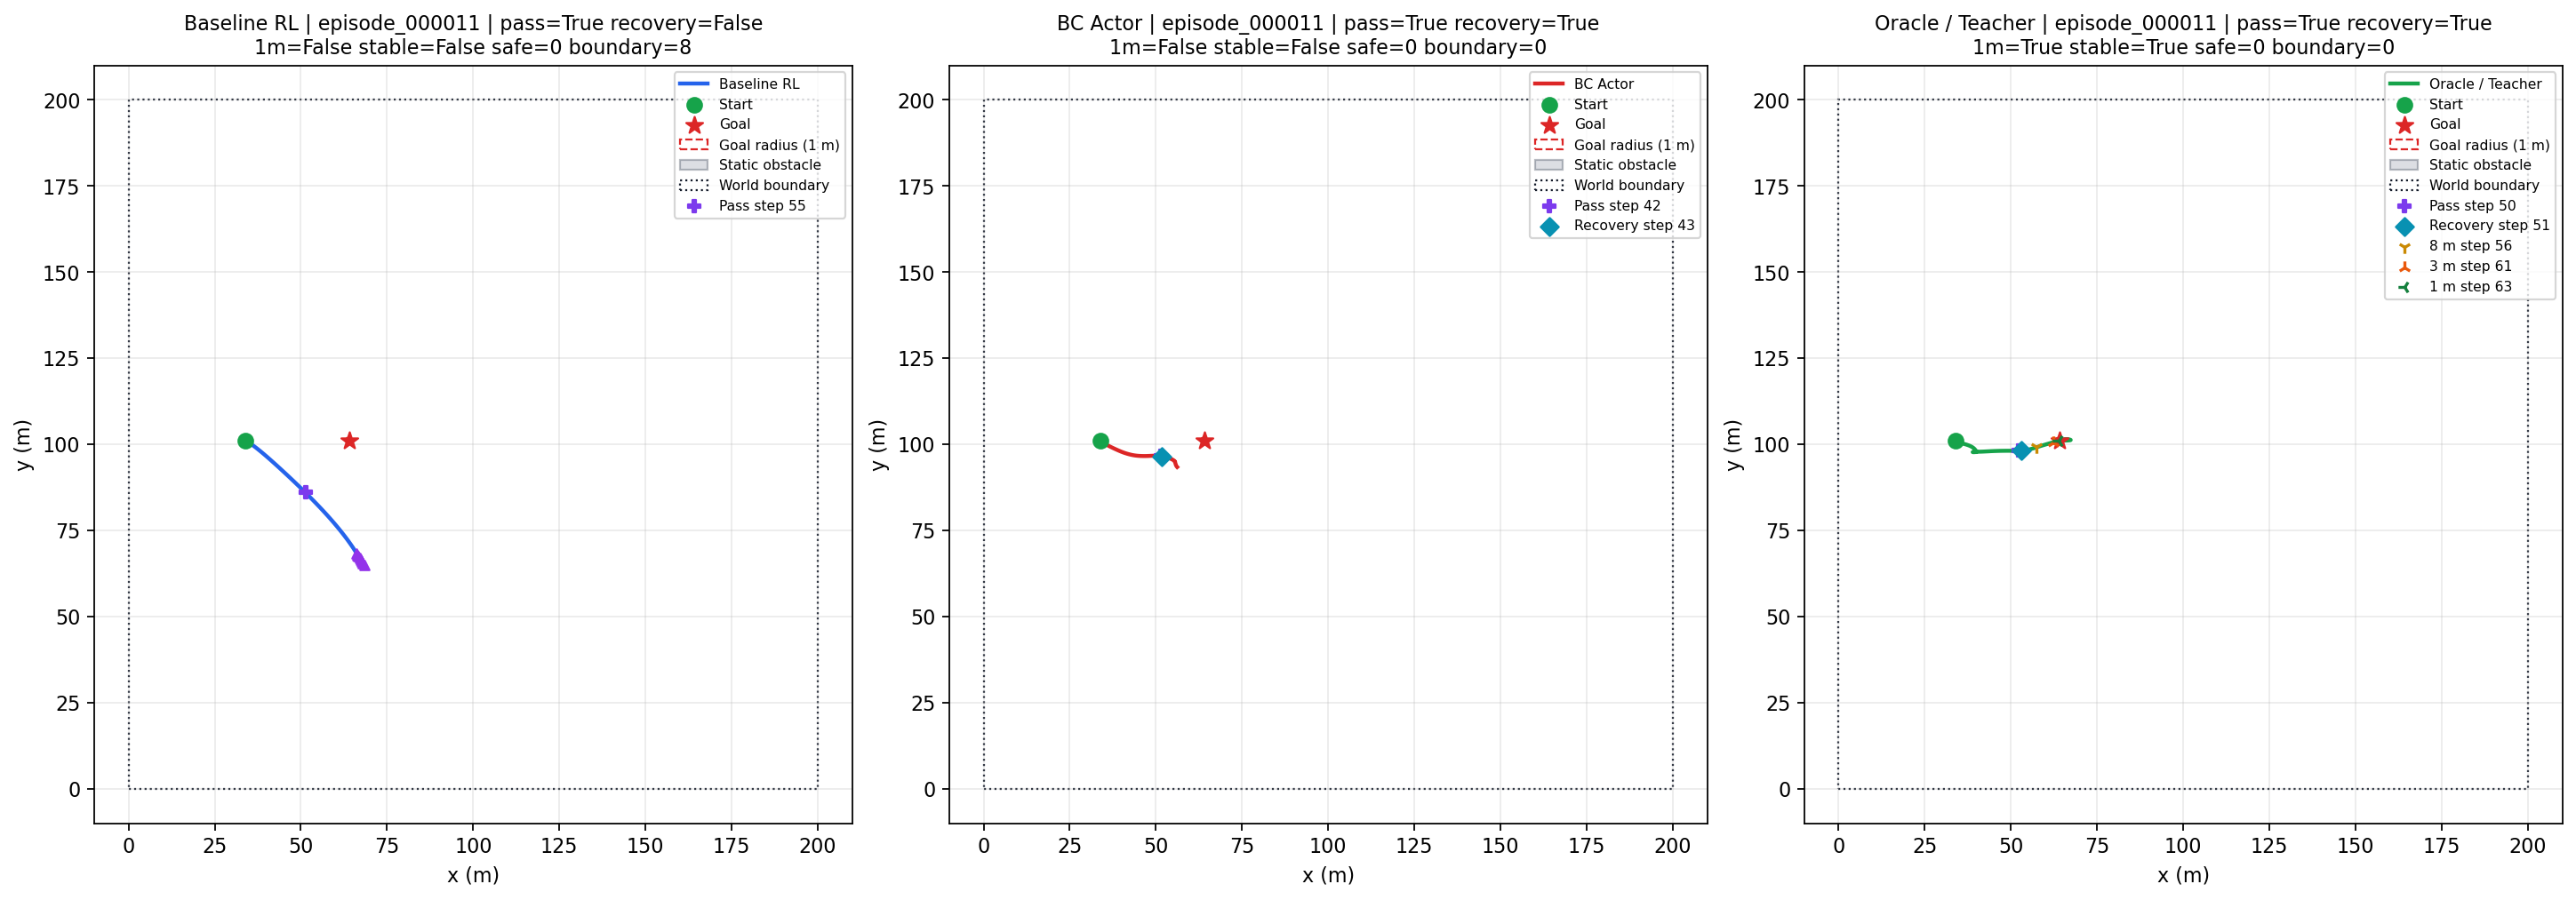

Data behind this chart, as committed beside it:
step, x, y, goal_x, goal_y, policy, phase, safety_projected, boundary_projected, scenario_hash, episode_id, first_obstacle_risk, obstacle_pass_step, recovery_step, entered_8m_step, entered_3m_step, entered_1m_step, stable_goal
0, 34.01, 101, 64.0, 101.0, baseline_rl, decision, 0, 0, 190c378e1971fff83d7fdd8938b386f1a659571b…, episode_000011, , 55, , , , , 0
1, 34.04, 101, 64.0, 101.0, baseline_rl, bypass, 0, 0, 190c378e1971fff83d7fdd8938b386f1a659571b…, episode_000011, , 55, , , , , 0
2, 34.08, 101, 64.0, 101.0, baseline_rl, bypass, 0, 0, 190c378e1971fff83d7fdd8938b386f1a659571b…, episode_000011, , 55, , , , , 0
3, 34.13, 100.9, 64.0, 101.0, baseline_rl, bypass, 0, 0, 190c378e1971fff83d7fdd8938b386f1a659571b…, episode_000011, , 55, , , , , 0
4, 34.19, 100.9, 64.0, 101.0, baseline_rl, bypass, 0, 0, 190c378e1971fff83d7fdd8938b386f1a659571b…, episode_000011, , 55, , , , , 0
5, 34.27, 100.9, 64.0, 101.0, baseline_rl, bypass, 0, 0, 190c378e1971fff83d7fdd8938b386f1a659571b…, episode_000011, , 55, , , , , 0
6, 34.36, 100.8, 64.0, 101.0, baseline_rl, bypass, 0, 0, 190c378e1971fff83d7fdd8938b386f1a659571b…, episode_000011, , 55, , , , , 0
7, 34.47, 100.7, 64.0, 101.0, baseline_rl, bypass, 0, 0, 190c378e1971fff83d7fdd8938b386f1a659571b…, episode_000011, , 55, , , , , 0
8, 34.6, 100.7, 64.0, 101.0, baseline_rl, bypass, 0, 0, 190c378e1971fff83d7fdd8938b386f1a659571b…, episode_000011, , 55, , , , , 0
9, 34.74, 100.6, 64.0, 101.0, baseline_rl, bypass, 0, 0, 190c378e1971fff83d7fdd8938b386f1a659571b…, episode_000011, , 55, , , , , 0
10, 34.89, 100.5, 64.0, 101.0, baseline_rl, bypass, 0, 0, 190c378e1971fff83d7fdd8938b386f1a659571b…, episode_000011, , 55, , , , , 0
11, 35.05, 100.4, 64.0, 101.0, baseline_rl, bypass, 0, 0, 190c378e1971fff83d7fdd8938b386f1a659571b…, episode_000011, , 55, , , , , 0
12, 35.23, 100.3, 64.0, 101.0, baseline_rl, bypass, 0, 0, 190c378e1971fff83d7fdd8938b386f1a659571b…, episode_000011, , 55, , , , , 0
13, 35.42, 100.2, 64.0, 101.0, baseline_rl, bypass, 0, 0, 190c378e1971fff83d7fdd8938b386f1a659571b…, episode_000011, , 55, , , , , 0
14, 35.61, 100, 64.0, 101.0, baseline_rl, bypass, 0, 0, 190c378e1971fff83d7fdd8938b386f1a659571b…, episode_000011, , 55, , , , , 0
15, 35.82, 99.88, 64.0, 101.0, baseline_rl, bypass, 0, 0, 190c378e1971fff83d7fdd8938b386f1a659571b…, episode_000011, , 55, , , , , 0
16, 36.04, 99.73, 64.0, 101.0, baseline_rl, bypass, 0, 0, 190c378e1971fff83d7fdd8938b386f1a659571b…, episode_000011, , 55, , , , , 0
17, 36.27, 99.56, 64.0, 101.0, baseline_rl, bypass, 0, 0, 190c378e1971fff83d7fdd8938b386f1a659571b…, episode_000011, , 55, , , , , 0
18, 36.51, 99.38, 64.0, 101.0, baseline_rl, bypass, 0, 0, 190c378e1971fff83d7fdd8938b386f1a659571b…, episode_000011, , 55, , , , , 0
19, 36.76, 99.19, 64.0, 101.0, baseline_rl, bypass, 0, 0, 190c378e1971fff83d7fdd8938b386f1a659571b…, episode_000011, , 55, , , , , 0
20, 37.02, 98.99, 64.0, 101.0, baseline_rl, bypass, 0, 0, 190c378e1971fff83d7fdd8938b386f1a659571b…, episode_000011, , 55, , , , , 0
21, 37.29, 98.77, 64.0, 101.0, baseline_rl, bypass, 0, 0, 190c378e1971fff83d7fdd8938b386f1a659571b…, episode_000011, , 55, , , , , 0
22, 37.58, 98.55, 64.0, 101.0, baseline_rl, bypass, 0, 0, 190c378e1971fff83d7fdd8938b386f1a659571b…, episode_000011, , 55, , , , , 0
23, 37.88, 98.31, 64.0, 101.0, baseline_rl, bypass, 0, 0, 190c378e1971fff83d7fdd8938b386f1a659571b…, episode_000011, , 55, , , , , 0
24, 38.18, 98.06, 64.0, 101.0, baseline_rl, bypass, 0, 0, 190c378e1971fff83d7fdd8938b386f1a659571b…, episode_000011, , 55, , , , , 0
25, 38.5, 97.79, 64.0, 101.0, baseline_rl, bypass, 0, 0, 190c378e1971fff83d7fdd8938b386f1a659571b…, episode_000011, , 55, , , , , 0
26, 38.83, 97.52, 64.0, 101.0, baseline_rl, bypass, 0, 0, 190c378e1971fff83d7fdd8938b386f1a659571b…, episode_000011, , 55, , , , , 0
27, 39.17, 97.24, 64.0, 101.0, baseline_rl, bypass, 0, 0, 190c378e1971fff83d7fdd8938b386f1a659571b…, episode_000011, , 55, , , , , 0
28, 39.51, 96.94, 64.0, 101.0, baseline_rl, bypass, 0, 0, 190c378e1971fff83d7fdd8938b386f1a659571b…, episode_000011, , 55, , , , , 0
29, 39.87, 96.64, 64.0, 101.0, baseline_rl, bypass, 0, 0, 190c378e1971fff83d7fdd8938b386f1a659571b…, episode_000011, , 55, , , , , 0
30, 40.23, 96.32, 64.0, 101.0, baseline_rl, bypass, 0, 0, 190c378e1971fff83d7fdd8938b386f1a659571b…, episode_000011, , 55, , , , , 0
31, 40.61, 95.99, 64.0, 101.0, baseline_rl, bypass, 0, 0, 190c378e1971fff83d7fdd8938b386f1a659571b…, episode_000011, , 55, , , , , 0
32, 40.99, 95.66, 64.0, 101.0, baseline_rl, bypass, 0, 0, 190c378e1971fff83d7fdd8938b386f1a659571b…, episode_000011, , 55, , , , , 0
33, 41.38, 95.31, 64.0, 101.0, baseline_rl, bypass, 0, 0, 190c378e1971fff83d7fdd8938b386f1a659571b…, episode_000011, , 55, , , , , 0
34, 41.78, 94.96, 64.0, 101.0, baseline_rl, bypass, 0, 0, 190c378e1971fff83d7fdd8938b386f1a659571b…, episode_000011, , 55, , , , , 0
35, 42.19, 94.59, 64.0, 101.0, baseline_rl, bypass, 0, 0, 190c378e1971fff83d7fdd8938b386f1a659571b…, episode_000011, , 55, , , , , 0
36, 42.6, 94.22, 64.0, 101.0, baseline_rl, bypass, 0, 0, 190c378e1971fff83d7fdd8938b386f1a659571b…, episode_000011, , 55, , , , , 0
37, 43.02, 93.84, 64.0, 101.0, baseline_rl, bypass, 0, 0, 190c378e1971fff83d7fdd8938b386f1a659571b…, episode_000011, , 55, , , , , 0
38, 43.45, 93.45, 64.0, 101.0, baseline_rl, bypass, 0, 0, 190c378e1971fff83d7fdd8938b386f1a659571b…, episode_000011, , 55, , , , , 0
39, 43.89, 93.05, 64.0, 101.0, baseline_rl, bypass, 0, 0, 190c378e1971fff83d7fdd8938b386f1a659571b…, episode_000011, , 55, , , , , 0
40, 44.33, 92.65, 64.0, 101.0, baseline_rl, bypass, 0, 0, 190c378e1971fff83d7fdd8938b386f1a659571b…, episode_000011, , 55, , , , , 0
41, 44.77, 92.23, 64.0, 101.0, baseline_rl, bypass, 0, 0, 190c378e1971fff83d7fdd8938b386f1a659571b…, episode_000011, , 55, , , , , 0
42, 45.23, 91.82, 64.0, 101.0, baseline_rl, bypass, 0, 0, 190c378e1971fff83d7fdd8938b386f1a659571b…, episode_000011, , 55, , , , , 0
43, 45.68, 91.39, 64.0, 101.0, baseline_rl, bypass, 0, 0, 190c378e1971fff83d7fdd8938b386f1a659571b…, episode_000011, , 55, , , , , 0
44, 46.14, 90.96, 64.0, 101.0, baseline_rl, bypass, 0, 0, 190c378e1971fff83d7fdd8938b386f1a659571b…, episode_000011, , 55, , , , , 0
45, 46.61, 90.53, 64.0, 101.0, baseline_rl, bypass, 0, 0, 190c378e1971fff83d7fdd8938b386f1a659571b…, episode_000011, , 55, , , , , 0
46, 47.07, 90.09, 64.0, 101.0, baseline_rl, bypass, 0, 0, 190c378e1971fff83d7fdd8938b386f1a659571b…, episode_000011, , 55, , , , , 0
47, 47.54, 89.65, 64.0, 101.0, baseline_rl, bypass, 0, 0, 190c378e1971fff83d7fdd8938b386f1a659571b…, episode_000011, , 55, , , , , 0
48, 48.01, 89.2, 64.0, 101.0, baseline_rl, bypass, 0, 0, 190c378e1971fff83d7fdd8938b386f1a659571b…, episode_000011, , 55, , , , , 0
49, 48.49, 88.75, 64.0, 101.0, baseline_rl, bypass, 0, 0, 190c378e1971fff83d7fdd8938b386f1a659571b…, episode_000011, , 55, , , , , 0
50, 48.96, 88.29, 64.0, 101.0, baseline_rl, bypass, 0, 0, 190c378e1971fff83d7fdd8938b386f1a659571b…, episode_000011, , 55, , , , , 0
51, 49.44, 87.83, 64.0, 101.0, baseline_rl, bypass, 0, 0, 190c378e1971fff83d7fdd8938b386f1a659571b…, episode_000011, , 55, , , , , 0
52, 49.91, 87.37, 64.0, 101.0, baseline_rl, bypass, 0, 0, 190c378e1971fff83d7fdd8938b386f1a659571b…, episode_000011, , 55, , , , , 0
53, 50.39, 86.91, 64.0, 101.0, baseline_rl, bypass, 0, 0, 190c378e1971fff83d7fdd8938b386f1a659571b…, episode_000011, , 55, , , , , 0
54, 50.87, 86.44, 64.0, 101.0, baseline_rl, bypass, 0, 0, 190c378e1971fff83d7fdd8938b386f1a659571b…, episode_000011, , 55, , , , , 0
55, 51.34, 85.97, 64.0, 101.0, baseline_rl, bypass, 0, 0, 190c378e1971fff83d7fdd8938b386f1a659571b…, episode_000011, , 55, , , , , 0
56, 51.81, 85.5, 64.0, 101.0, baseline_rl, post_bypass, 0, 0, 190c378e1971fff83d7fdd8938b386f1a659571b…, episode_000011, , 55, , , , , 0
57, 52.29, 85.03, 64.0, 101.0, baseline_rl, post_bypass, 0, 0, 190c378e1971fff83d7fdd8938b386f1a659571b…, episode_000011, , 55, , , , , 0
58, 52.75, 84.56, 64.0, 101.0, baseline_rl, post_bypass, 0, 0, 190c378e1971fff83d7fdd8938b386f1a659571b…, episode_000011, , 55, , , , , 0
59, 53.22, 84.08, 64.0, 101.0, baseline_rl, post_bypass, 0, 0, 190c378e1971fff83d7fdd8938b386f1a659571b…, episode_000011, , 55, , , , , 0
... 232 more rows
